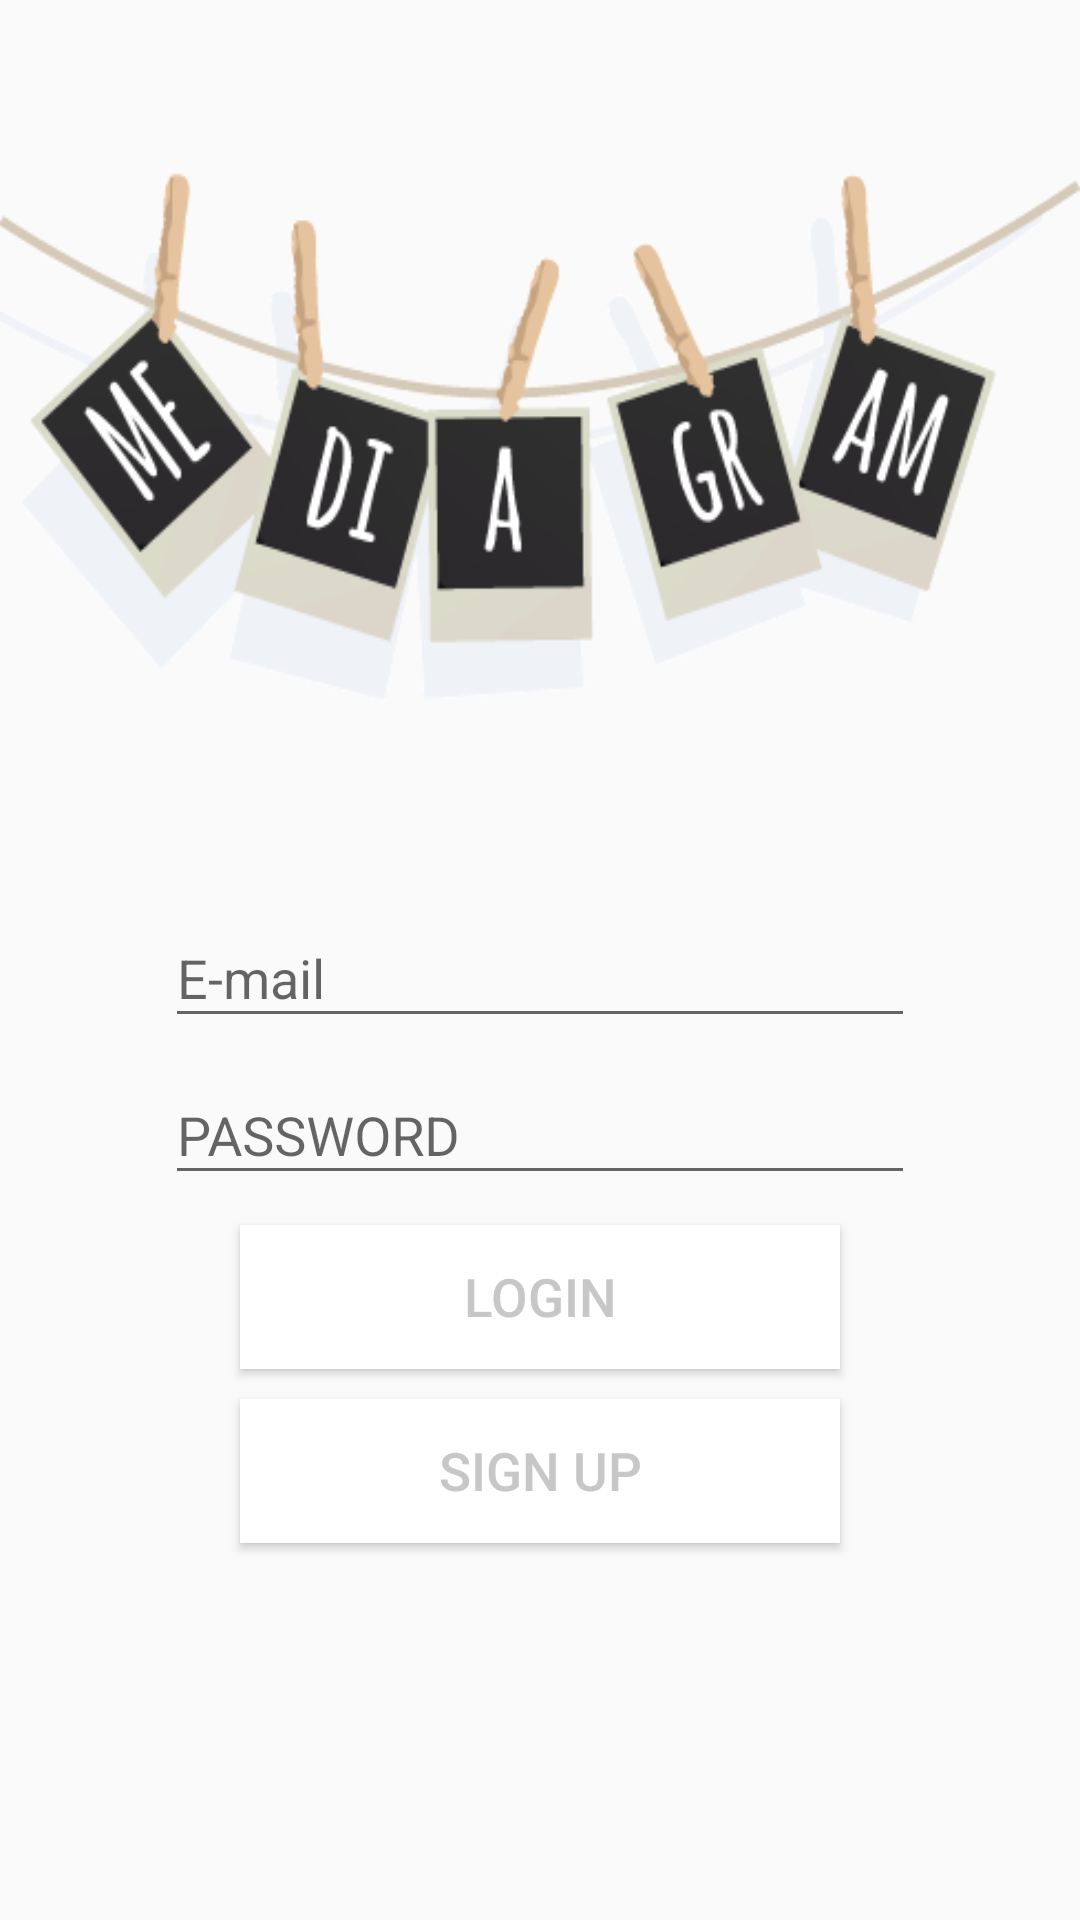

Produce the Android XML layout that renders to this screen, including the resource entries it uses.
<!-- AndroidManifest.xml: application theme AppTheme -->
<!-- res/layout/activity_login.xml -->
<?xml version="1.0"?>
<RelativeLayout
    xmlns:android="http://schemas.android.com/apk/res/android"
    android:id="@+id/login_layout"
    android:layout_width="match_parent"
    android:layout_height="match_parent"
    android:background="@drawable/login">


    <android.support.design.widget.TextInputLayout
        android:id="@+id/email_edit_layout"
        android:layout_width="wrap_content"
        android:layout_height="wrap_content"
        android:layout_centerInParent="true">

        <EditText
            android:id="@+id/email_edit"
            android:layout_width="250dp"
            android:layout_height="wrap_content"
            android:hint="@string/e_mail"
            android:inputType="textEmailAddress"/>

    </android.support.design.widget.TextInputLayout>


    <android.support.design.widget.TextInputLayout
        android:id="@+id/password_edit_layout"
        android:layout_width="wrap_content"
        android:layout_height="wrap_content"
        android:layout_below="@id/email_edit_layout"
        android:layout_centerInParent="true">

        <EditText
            android:id="@+id/password_edit"
            android:layout_width="250dp"
            android:layout_height="wrap_content"
            android:hint="@string/password"
            android:inputType="textPassword"/>

    </android.support.design.widget.TextInputLayout>

    <Button
        android:id="@+id/login_button"
        style="@style/Widget.AppCompat.Button.Colored"
        android:layout_width="200dp"
        android:layout_height="wrap_content"
        android:layout_below="@+id/password_edit_layout"
        android:layout_centerInParent="true"
        android:layout_marginTop="10dp"
        android:background="#ffffff"
        android:text="@string/login"
        android:textColor="@color/colorGrey"
        android:textSize="17.5dp"/>

    <Button
        android:id="@+id/goto_enroll_button"
        style="@style/Widget.AppCompat.Button.Colored"
        android:layout_width="200dp"
        android:layout_height="wrap_content"
        android:layout_below="@+id/login_button"
        android:layout_centerInParent="true"
        android:layout_marginTop="10dp"
        android:background="#ffffff"
        android:text="@string/sign_up"
        android:textColor="@color/colorGrey"
        android:textSize="17.5dp"/>

    <ProgressBar
        android:id="@+id/progressBar"
        android:layout_width="100dp"
        android:layout_height="100dp"
        android:layout_above="@+id/login_button"
        android:layout_centerHorizontal="true"
        android:layout_gravity="center|bottom"
        android:indeterminate="true"
        android:indeterminateDrawable="@drawable/progress"
        android:visibility="invisible"/>

</RelativeLayout>
<!-- resources referenced by this layout -->
<resources>
  <color name="colorGrey">#c7c7c7</color>
  <!-- drawable login: png bitmap (drawable, 16655 bytes) -->
  <!-- drawable progress (drawable) -->
  <?xml version="1.0" encoding="utf-8"?>
  <rotate xmlns:android="http://schemas.android.com/apk/res/android"
          android:fromDegrees="0"
          android:pivotX="50%"
          android:pivotY="50%"
          android:toDegrees="360" >
  
      <shape
          android:innerRadiusRatio="3"
          android:shape="ring"
          android:thicknessRatio="8"
          android:useLevel="false" >
  
          <size
              android:height="76dip"
              android:width="76dip" />
  
          <gradient
              android:angle="0"
              android:endColor="#AaAaAa"
              android:startColor="@android:color/transparent"
              android:type="sweep"
              android:useLevel="false" />
  
      </shape>
  
  </rotate>
  <string name="e_mail">E-mail</string>
  <string name="login">LOGIN</string>
  <string name="password">PASSWORD</string>
  <string name="sign_up">Sign Up</string>
  <style name="AppTheme" parent="Theme.AppCompat.Light.NoActionBar">
          
          <item name="colorPrimary">@color/colorPrimary</item>
          <item name="colorPrimaryDark">@color/colorPrimaryDark</item>
          <item name="colorAccent">@color/colorAccent</item>
      </style>
  <color name="colorPrimary">#3F51B5</color>
  <color name="colorPrimaryDark">#303F9F</color>
  <color name="colorAccent">#FF4081</color>
</resources>
